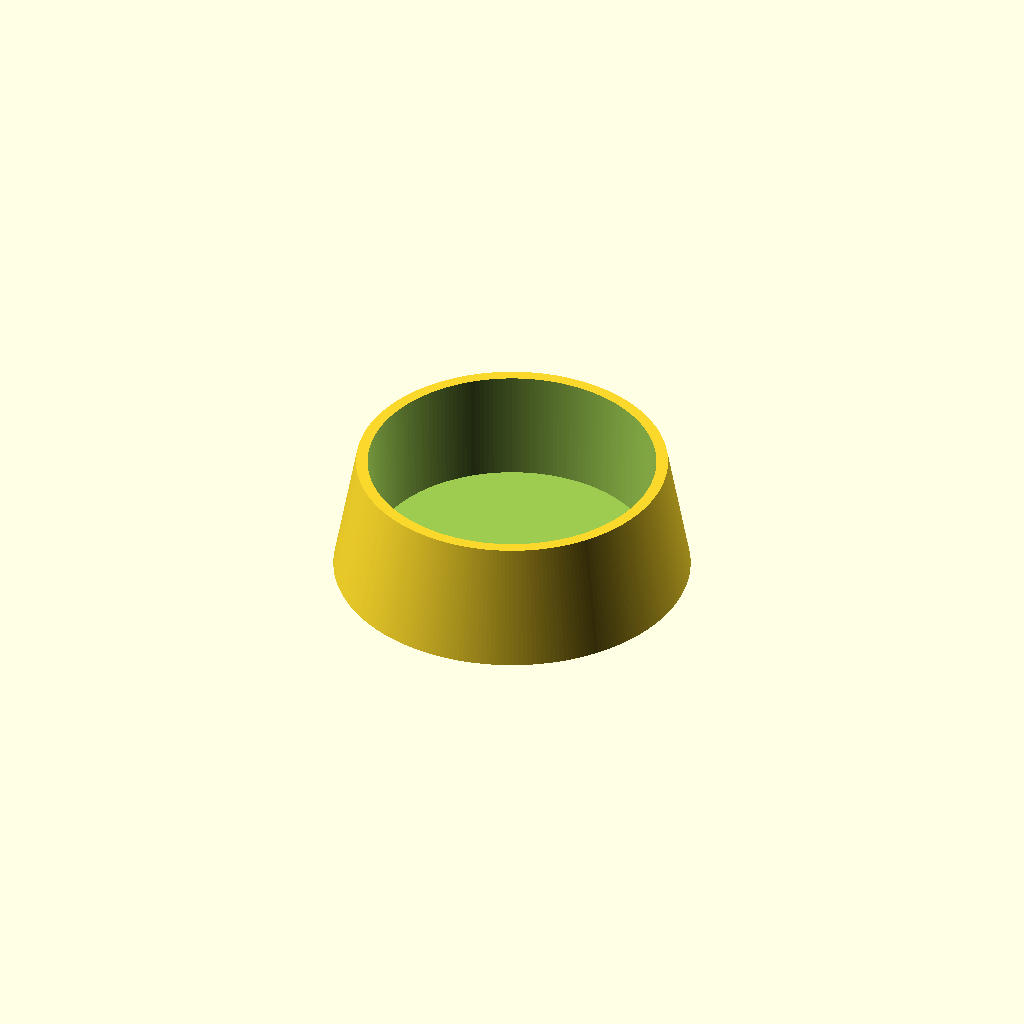
Cell 1: the model at its default parameters.
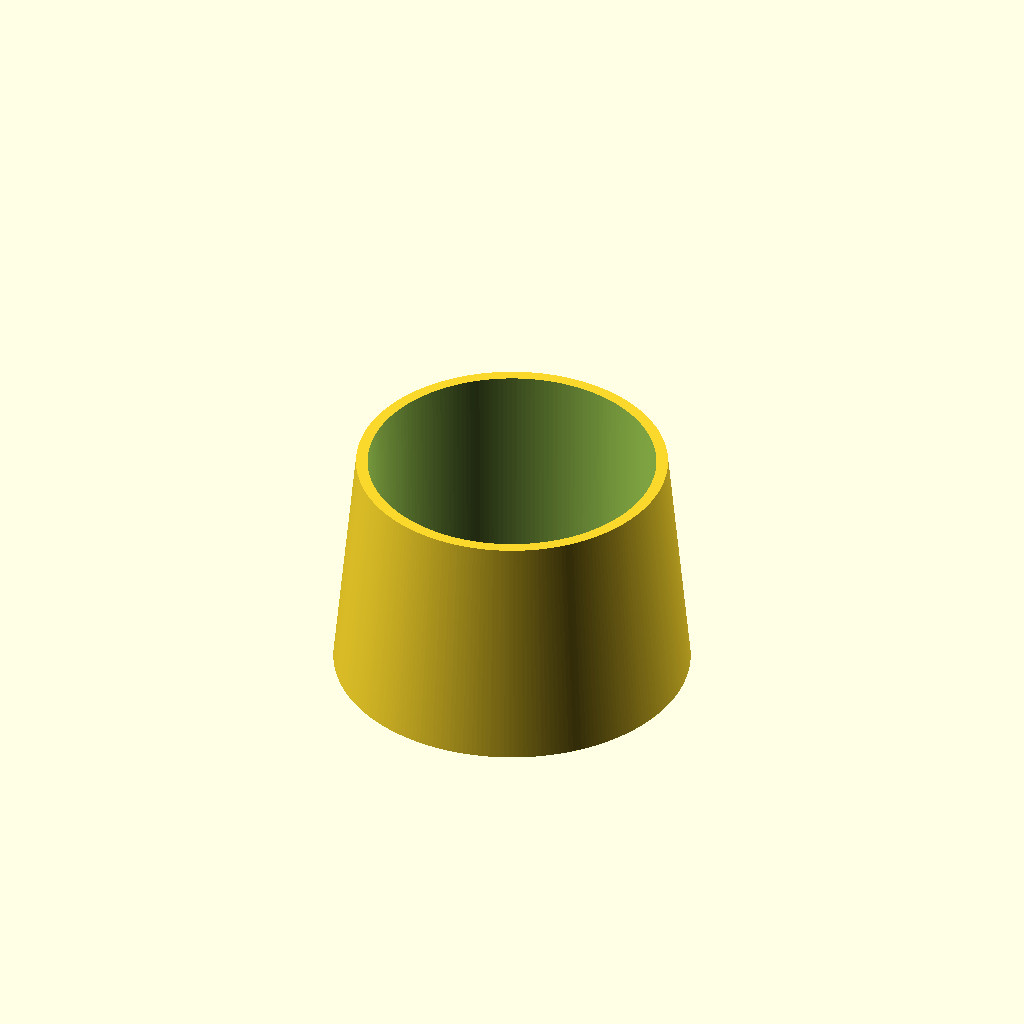
Cell 2: h = 24 (everything else at default).
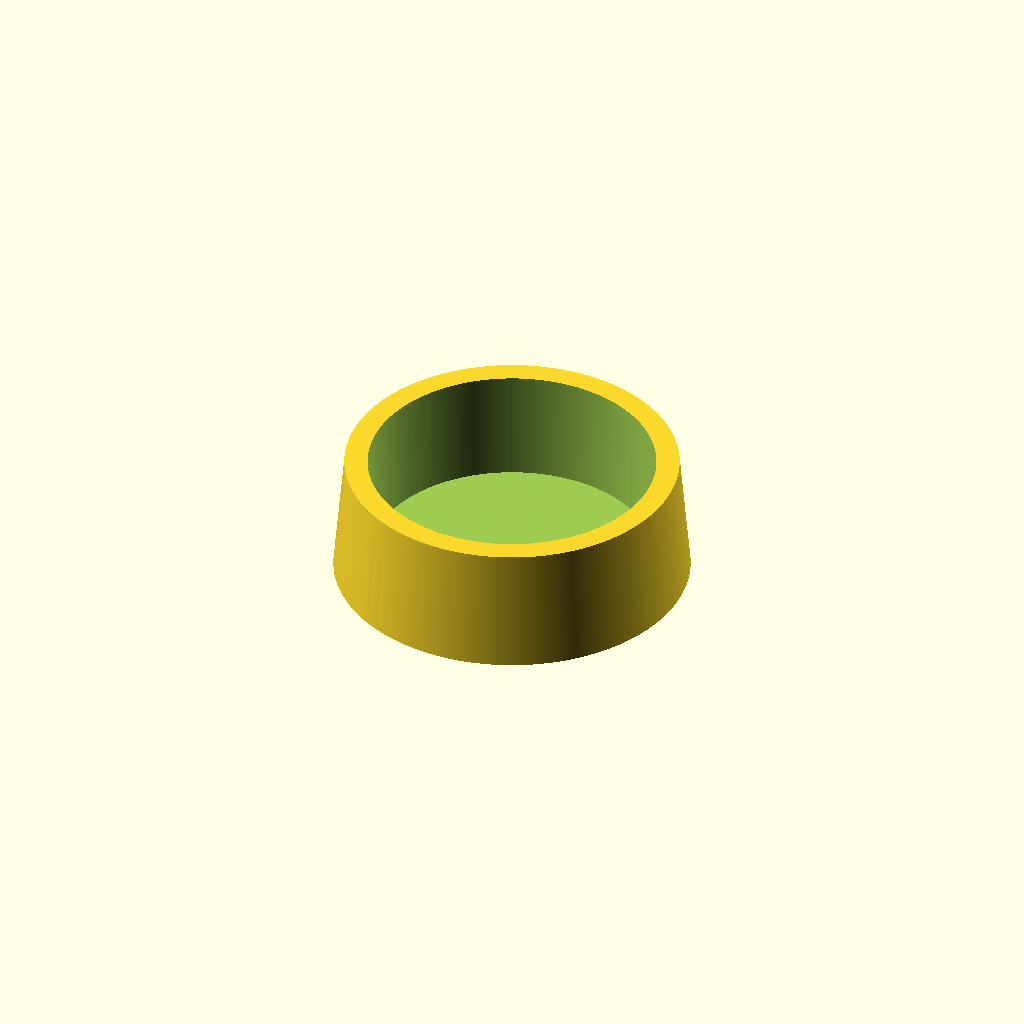
Cell 3: twt = 2.48 (everything else at default).
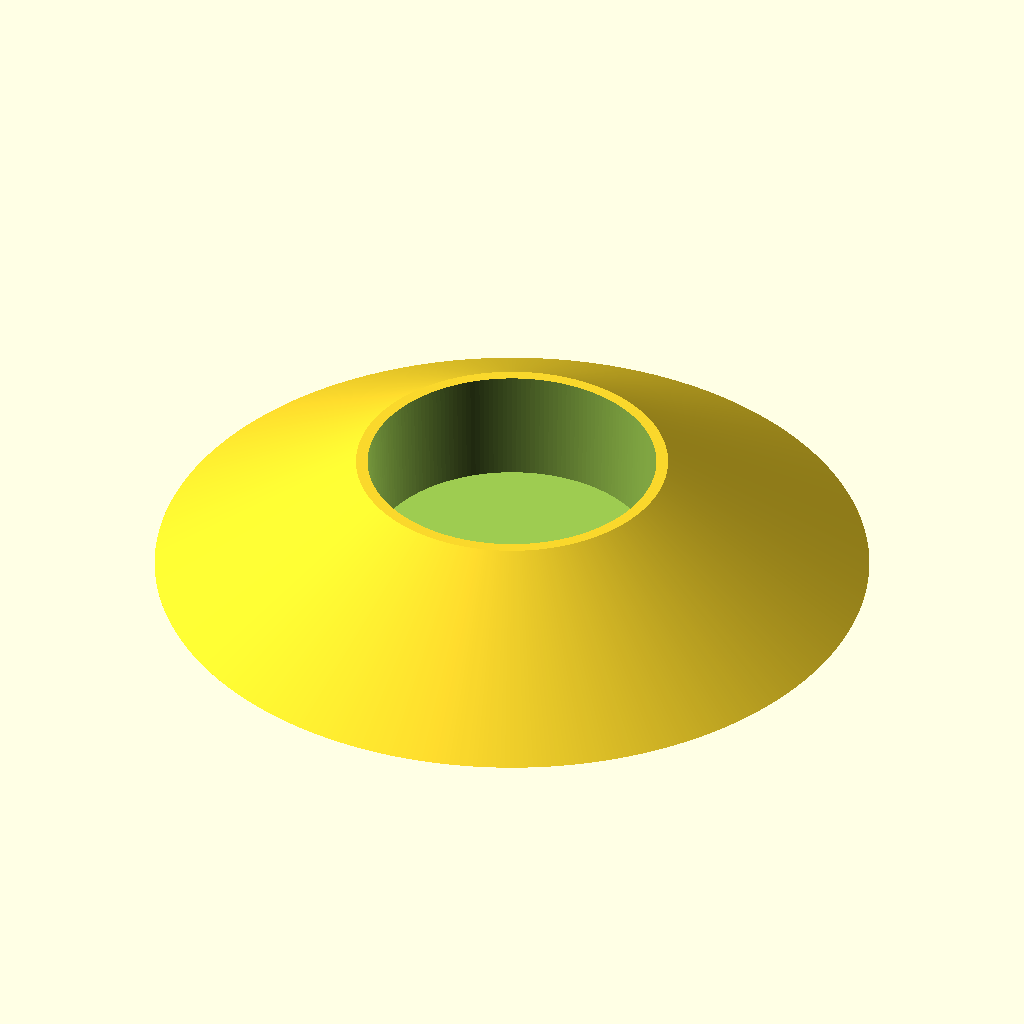
Cell 4: inch = 50.8 (everything else at default).
One fixed orthographic camera (rotation 55°, 0°, 25°; colour scheme Cornfield) for every cell.
The OpenSCAD source (001 completed/couch casters/couch casters TPU ver.scad):
$fa = .01;
$fs =.5;
ep=.01;
h=12;
d2=30.0+.2;
d1=30.6+.2;
twt=1.24;
inch=25.4;
difference(){
    mirror([0,0,1]) cylinder(h=h+1.2,d1=d1+twt*2,d2=inch*1.5);
    translate([0,0,ep]) mirror([0,0,1]) cylinder(h=h+ep,d1=d1,d2=d2);
}
Parameter table extracted from the source (name, type, default, range or options):
ep: number, default 0.01
h: number, default 12
twt: number, default 1.24
inch: number, default 25.4
